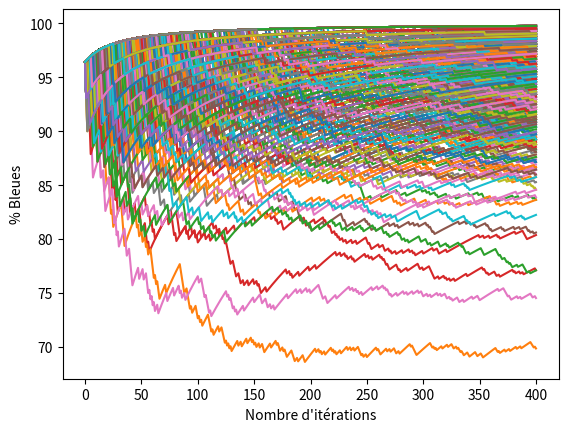

Write the Python code that produced this figure.
import random
import matplotlib.pyplot as plt

class IllegalArgumentError(Exception):
    pass

def tracerUrnes(nbIt, nbSim, bPiochéAddBleu,bPiochéAddRouge,rPiochéAddBleu, rPiochéAddRouge, operation, nbBstart, nbRstart) :
    
   
    if operation=="add" :
        for j in range(nbSim):
            nbBleu=int(nbBstart)
            nbRouge=int(nbRstart)
            tauxBleuList=list() 
            tauxBleuList.append(100*nbBleu/(nbBleu+nbRouge))
            for i in range(1,nbIt+1):
                num=random.randint(1,nbBleu+nbRouge)
                if(num<=nbBleu) :
                  nbBleu+=bPiochéAddBleu
                  nbRouge+=bPiochéAddRouge
                else :
                    nbRouge+=rPiochéAddRouge
                    nbBleu+=rPiochéAddBleu
                tauxBleuList.append(100*nbBleu/(nbBleu+nbRouge))
            plt.plot(tauxBleuList)
            plt.xlabel("Nombre d'itérations")
            plt.ylabel("% Bleues")
               
    elif operation=="mult":
        for j in range(nbSim):
            nbBleu=int(nbBstart)
            nbRouge=int(nbRstart)
            tauxBleuList=list() 
            tauxBleuList.append(100*nbBleu/(nbBleu+nbRouge))
            for i in range(1,nbIt+1):
                num=random.randint(1,nbBleu+nbRouge)
                if(num<=nbBleu) :
                  nbBleu*=bPiochéAddBleu
                  nbRouge*=bPiochéAddRouge
                else :
                    nbRouge+=rPiochéAddRouge
                    nbBleu+=rPiochéAddBleu
                tauxBleuList.append(100*nbBleu/(nbBleu+nbRouge))
            plt.plot(tauxBleuList)
            plt.xlabel("Nombre d'itérations")
            plt.ylabel("% Bleues")
    else :
        raise IllegalArgumentError("Operation impossible")
    
        
        
        
tracerUrnes(400, 1000, 1, 0, 0, 1, "add", 27,1)